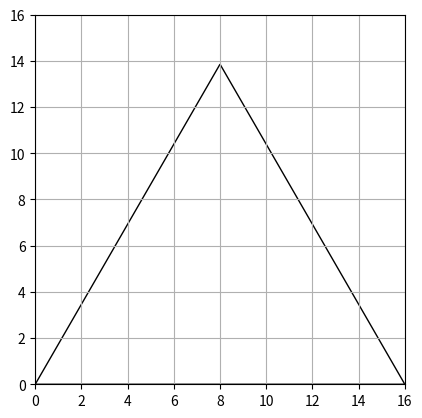

Python code for this plot: (Note: this script raises an exception after producing the figure.)
import matplotlib
from math import cos
from math import pi
from matplotlib import patches
import numpy as np
import matplotlib.pyplot as plt
import matplotlib.patches as patches

maxd = 6
maxl = 16
maxm = cos(pi/6)*maxl
plt.xlim(0, maxl)
plt.ylim(0, maxl)
plt.grid()
axes = plt.gca()
axes.set_aspect("equal")

def serp_tria(l, m, d):
    global maxd
    global maxm
    global maxl
    if d == 1:
        return
    h = maxm/pow(2, maxd - d + 1)
    len = maxl/pow(2, maxd-d+1)
    r = 2 * h/3
    Ox = l
    Oy = m - h/3
    tria = patches.RegularPolygon((Ox, Oy), 3, r, pi)
    tria.set_fill(False)
    axes.add_patch(tria)
    serp_tria(l-len/2, m-h/2, d-1)
    serp_tria(l+len/2, m-h/2, d-1)
    serp_tria(l, m+h/2, d-1)


tria0 = patches.Polygon([(0,0), (maxl, 0), (maxl/2, maxm)])
tria0.set_fill(False)
axes.add_patch(tria0)
serp_tria(maxl/2, maxm/2, maxd)
plt.show()